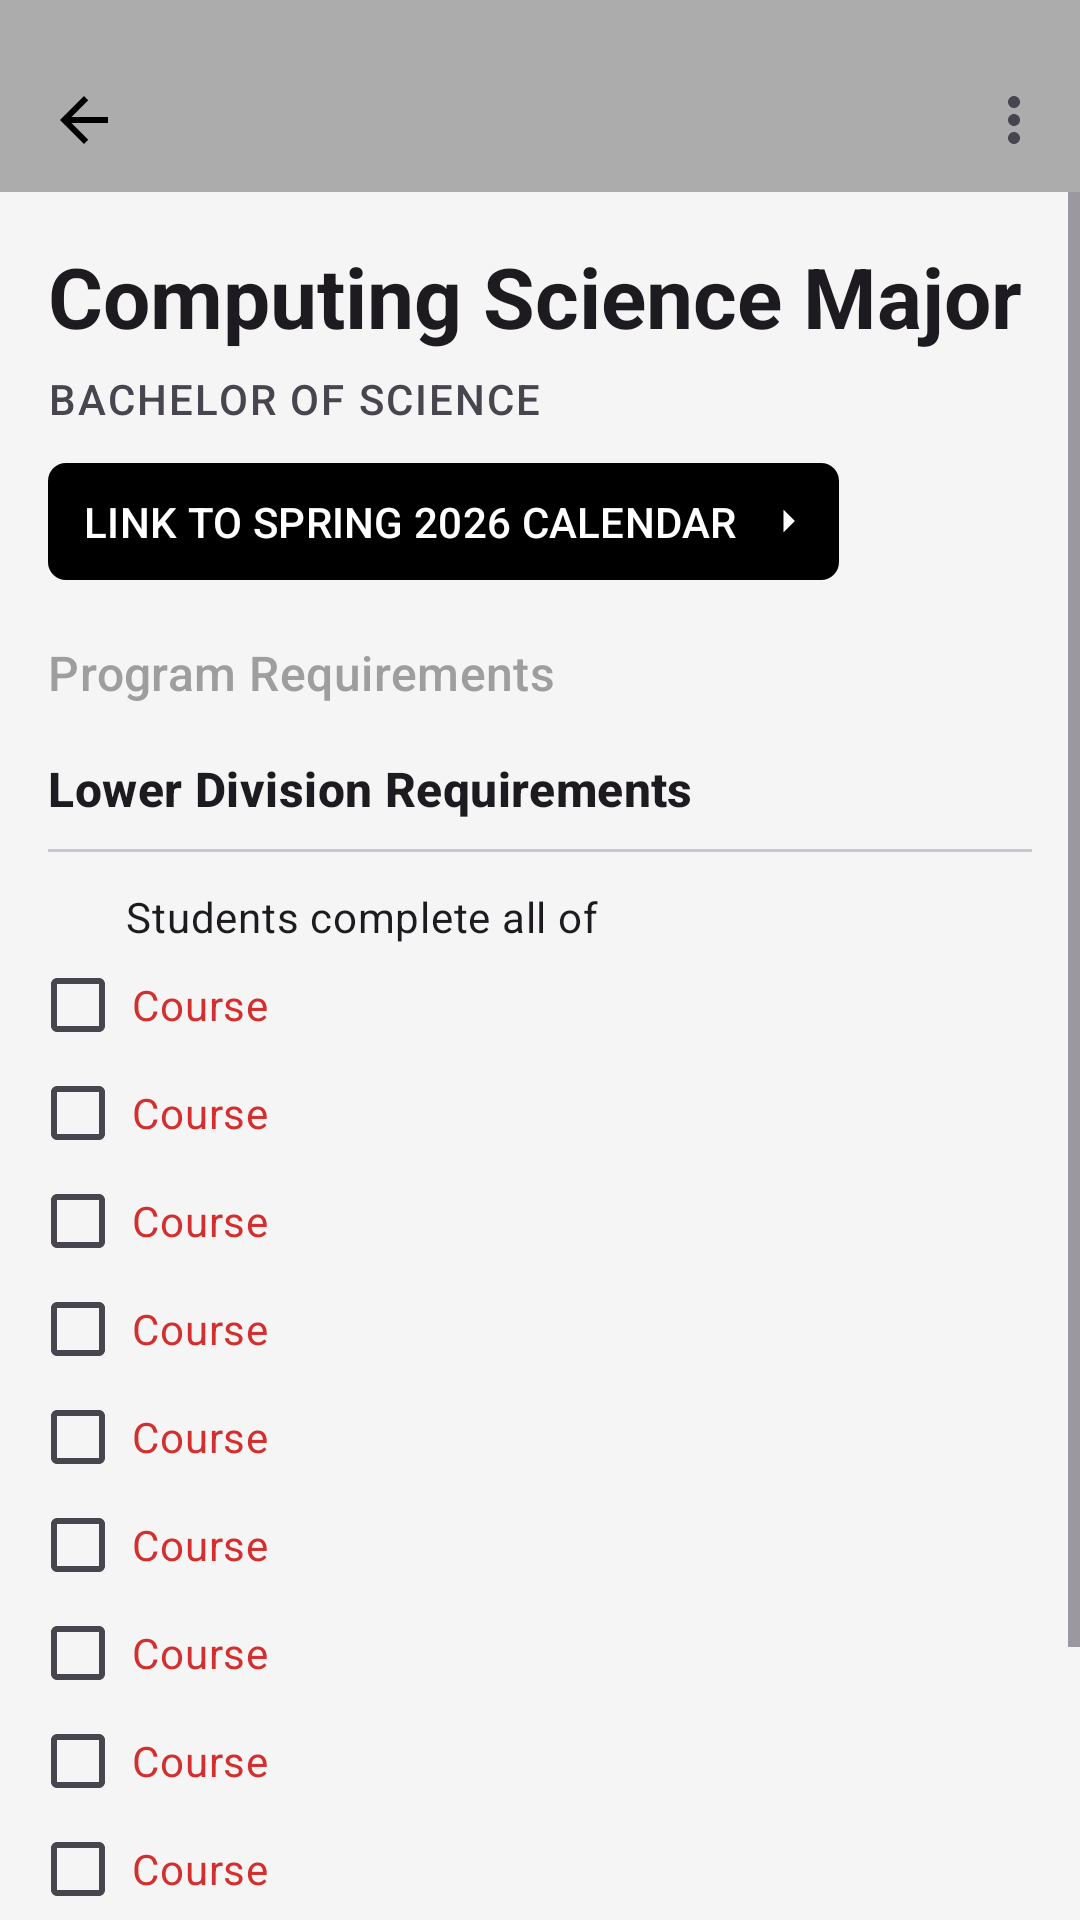

Layout XML and referenced resources for this Android screen:
<!-- AndroidManifest.xml: application theme Theme.GroupProject -->
<!-- res/layout/fragment_program_requirements.xml -->
<?xml version="1.0" encoding="utf-8"?>
<LinearLayout xmlns:android="http://schemas.android.com/apk/res/android"
    xmlns:app="http://schemas.android.com/apk/res-auto"
    android:orientation="vertical"
    android:layout_width="match_parent"
    android:layout_height="match_parent"
    android:background="@color/page_bg">

    <include
        android:id="@+id/topAppBar"
        layout="@layout/layout_toolbar" />

    <ScrollView
        android:layout_width="match_parent"
        android:layout_height="match_parent"
        android:fillViewport="true">

        <LinearLayout
            android:id="@+id/rootContainer"
            android:orientation="vertical"
            android:layout_width="match_parent"
            android:layout_height="wrap_content"
            android:paddingStart="16dp"
            android:paddingEnd="16dp"
            android:paddingTop="16dp"
            android:paddingBottom="16dp">

            
            <TextView
                android:id="@+id/pageTitle"
                android:layout_width="wrap_content"
                android:layout_height="wrap_content"
                android:text="@string/title_cs_major"
                android:textStyle="bold"
                android:textAppearance="?attr/textAppearanceHeadlineMedium" />

            <TextView
                android:id="@+id/pageSubtitle"
                android:layout_width="wrap_content"
                android:layout_height="wrap_content"
                android:text="@string/subtitle_bsc"
                android:textAllCaps="true"
                android:letterSpacing="0.05"
                android:textAppearance="?attr/textAppearanceLabelLarge"
                android:textColor="?attr/colorOnSurfaceVariant"
                android:paddingTop="6dp"
                android:paddingBottom="12dp" />

            <com.google.android.material.button.MaterialButton
                android:id="@+id/calendarButton"
                style="@style/Widget.CoursePlanner.CalendarButton"
                android:layout_width="wrap_content"
                android:layout_height="wrap_content"
                android:text="@string/link_spring_2026_calendar"
                app:icon="@drawable/ic_arrow_right_24" />

            <TextView
                android:id="@+id/sectionLabel"
                android:layout_width="wrap_content"
                android:layout_height="wrap_content"
                android:text="@string/program_requirements"
                android:textAppearance="?attr/textAppearanceTitleMedium"
                android:textColor="@color/label_grey"
                android:paddingTop="20dp"
                android:paddingBottom="8dp" />

            
            <LinearLayout
                android:id="@+id/lowerHeader"
                android:layout_width="match_parent"
                android:layout_height="wrap_content"
                android:orientation="horizontal"
                android:gravity="center_vertical"
                android:paddingTop="8dp"
                android:paddingBottom="8dp"
                android:clickable="true"
                android:focusable="true">

                <TextView
                    android:layout_width="0dp"
                    android:layout_height="wrap_content"
                    android:layout_weight="1"
                    android:text="@string/lower_division"
                    android:textStyle="bold"
                    android:textAppearance="?attr/textAppearanceTitleMedium" />

                <ImageView
                    android:id="@+id/lowerExpandIcon"
                    android:layout_width="24dp"
                    android:layout_height="24dp"
                    android:src="@drawable/ic_expand_less_24" />
            </LinearLayout>

            <com.google.android.material.divider.MaterialDivider
                android:layout_width="match_parent"
                android:layout_height="1dp" />

            
            <LinearLayout
                android:id="@+id/lowerContent"
                android:layout_width="match_parent"
                android:layout_height="wrap_content"
                android:orientation="vertical"
                android:paddingTop="12dp">

                <LinearLayout
                    android:layout_width="match_parent"
                    android:layout_height="wrap_content"
                    android:orientation="horizontal"
                    android:gravity="center_vertical">

                    <ImageView
                        android:layout_width="18dp"
                        android:layout_height="18dp"
                        android:src="@drawable/ic_check_circle_24" />

                    <TextView
                        android:layout_width="wrap_content"
                        android:layout_height="wrap_content"
                        android:text="@string/students_complete_all"
                        android:paddingStart="8dp"
                        android:textAppearance="?attr/textAppearanceBodyMedium" />
                </LinearLayout>

                
                <include layout="@layout/row_requirement_red" android:id="@+id/row1"/>
                <include layout="@layout/row_requirement_red" android:id="@+id/row2"/>
                <include layout="@layout/row_requirement_red" android:id="@+id/row3"/>
                <include layout="@layout/row_requirement_red" android:id="@+id/row4"/>
                <include layout="@layout/row_requirement_red" android:id="@+id/row5"/>
                <include layout="@layout/row_requirement_red" android:id="@+id/row6"/>
                <include layout="@layout/row_requirement_red" android:id="@+id/row7"/>
                <include layout="@layout/row_requirement_red" android:id="@+id/row8"/>
                <include layout="@layout/row_requirement_red" android:id="@+id/row9"/>
                <include layout="@layout/row_requirement_red" android:id="@+id/row10"/>
            </LinearLayout>

            
            <LinearLayout
                android:id="@+id/upperHeader"
                android:layout_width="match_parent"
                android:layout_height="wrap_content"
                android:orientation="horizontal"
                android:gravity="center_vertical"
                android:paddingTop="24dp"
                android:paddingBottom="8dp"
                android:clickable="true"
                android:focusable="true">

                <TextView
                    android:layout_width="0dp"
                    android:layout_height="wrap_content"
                    android:layout_weight="1"
                    android:text="@string/upper_division"
                    android:textStyle="bold"
                    android:textAppearance="?attr/textAppearanceTitleMedium" />

                <ImageView
                    android:id="@+id/upperExpandIcon"
                    android:layout_width="24dp"
                    android:layout_height="24dp"
                    android:src="@drawable/ic_expand_more_24" />
            </LinearLayout>

            <com.google.android.material.divider.MaterialDivider
                android:layout_width="match_parent"
                android:layout_height="1dp" />

            
            <LinearLayout
                android:id="@+id/upperDynamicContainer"
                android:layout_width="match_parent"
                android:layout_height="wrap_content"
                android:orientation="vertical"
                android:paddingTop="12dp"
                android:visibility="gone" />

        </LinearLayout>
    </ScrollView>
</LinearLayout>
<!-- res/layout/layout_toolbar.xml (included above) -->
<?xml version="1.0" encoding="utf-8"?>
<LinearLayout xmlns:android="http://schemas.android.com/apk/res/android"
    xmlns:app="http://schemas.android.com/apk/res-auto"
    android:layout_width="match_parent"
    android:layout_height="wrap_content"
    android:orientation="vertical">

    <com.google.android.material.appbar.MaterialToolbar
        android:id="@+id/topAppBar"
        android:layout_width="match_parent"
        android:layout_height="?attr/actionBarSize"
        android:background="@color/top_appbar_color"
        app:navigationIcon="@drawable/ic_arrow_back_24"
        app:menu="@menu/menu_program_requirements"
        app:titleTextColor="?attr/colorOnSurface"
        app:titleCentered="false"
        android:paddingTop="8dp"/>
</LinearLayout>
<!-- res/layout/row_requirement_red.xml (included above) -->
<?xml version="1.0" encoding="utf-8"?>
<LinearLayout xmlns:android="http://schemas.android.com/apk/res/android"
    xmlns:app="http://schemas.android.com/apk/res-auto"
    android:layout_width="match_parent"
    android:layout_height="wrap_content"
    android:orientation="horizontal"
    android:gravity="top"
    android:paddingTop="10dp"
    android:paddingBottom="6dp">

    <com.google.android.material.checkbox.MaterialCheckBox
        android:id="@+id/check"
        android:layout_width="20dp"
        android:layout_height="20dp"
        android:layout_marginEnd="8dp" />

    <TextView
        android:id="@+id/text"
        android:layout_width="0dp"
        android:layout_height="wrap_content"
        android:layout_weight="1"
        android:textColor="@color/sfu_red"
        android:textAppearance="?attr/textAppearanceBodyMedium"
        android:text="@string/placeholder_course"/>
</LinearLayout>
<!-- resources referenced by this layout -->
<resources>
  <color name="label_grey">#FF9E9E9E</color>
  <color name="page_bg">#FFF5F5F5</color>
  <color name="sfu_red">#FFD32F2F</color>
  <color name="top_appbar_color">#ADACAC</color>
  <!-- drawable ic_arrow_back_24 (drawable) -->
  <vector xmlns:android="http://schemas.android.com/apk/res/android"
      android:width="24dp" android:height="24dp"
      android:viewportWidth="24" android:viewportHeight="24">
      <path
          android:fillColor="#000"
          android:pathData="M20,11H7.83l5.59-5.59L12,4l-8,8 8,8 1.41-1.41L7.83,13H20v-2z"/>
  </vector>
  <!-- drawable ic_arrow_right_24 (drawable) -->
  <vector xmlns:android="http://schemas.android.com/apk/res/android"
      android:width="24dp" android:height="24dp"
      android:viewportWidth="24" android:viewportHeight="24">
      <path android:fillColor="#000" android:pathData="M10,17l5,-5 -5,-5v10z"/>
  </vector>
  <!-- drawable ic_expand_more_24 (drawable) -->
  <vector xmlns:android="http://schemas.android.com/apk/res/android"
      android:width="24dp" android:height="24dp"
      android:viewportWidth="24" android:viewportHeight="24">
      <path android:fillColor="#000" android:pathData="M16.59,8.59L12,13.17 7.41,8.59 6,10l6,6 6,-6z"/>
  </vector>
  <string name="link_spring_2026_calendar">LINK TO SPRING 2026 CALENDAR</string>
  <string name="lower_division">Lower Division Requirements</string>
  <string name="placeholder_course">Course</string>
  <string name="program_requirements">Program Requirements</string>
  <string name="students_complete_all">Students complete all of</string>
  <string name="subtitle_bsc">Bachelor of Science</string>
  <string name="title_cs_major">Computing Science Major</string>
  <string name="upper_division">Upper Division Requirements</string>
  <style name="Widget.CoursePlanner.CalendarButton" parent="Widget.Material3.Button">
          <item name="android:background">@drawable/bg_calendar_button</item>
          <item name="backgroundTint">@null</item>
  
          <item name="android:textColor">@color/calendar_text_white</item>
          <item name="android:textAllCaps">false</item>
  
          
          <item name="android:minHeight">36dp</item>
          <item name="android:paddingStart">12dp</item>
          <item name="android:paddingEnd">8dp</item>
  
          
          <item name="iconGravity">textEnd</item>
          <item name="iconTint">@color/calendar_text_white</item>
      </style>
  <style name="Theme.GroupProject" parent="Theme.Material3.DayNight.NoActionBar">
  
          <item name="colorPrimary">@color/label_grey</item>
          <item name="colorOnPrimary">@color/white</item>
  
          <item name="colorSecondary">@color/teal_200</item>
          <item name="colorOnSecondary">@color/black</item>
  
          <item name="android:statusBarColor">?attr/colorPrimary</item>
  
      </style>
  <!-- drawable bg_calendar_button (drawable) -->
  <?xml version="1.0" encoding="utf-8"?>
  <shape xmlns:android="http://schemas.android.com/apk/res/android"
      android:shape="rectangle">
      <solid android:color="@color/calendar_black"/>
      <corners android:radius="6dp"/>
      <padding
          android:left="12dp"
          android:top="6dp"
          android:right="8dp"
          android:bottom="6dp"/>
  </shape>
  <color name="calendar_text_white">#FFFFFFFF</color>
  <color name="white">#FFFFFFFF</color>
  <color name="teal_200">#FF03DAC5</color>
  <color name="black">#FF000000</color>
  <color name="calendar_black">#FF000000</color>
</resources>
